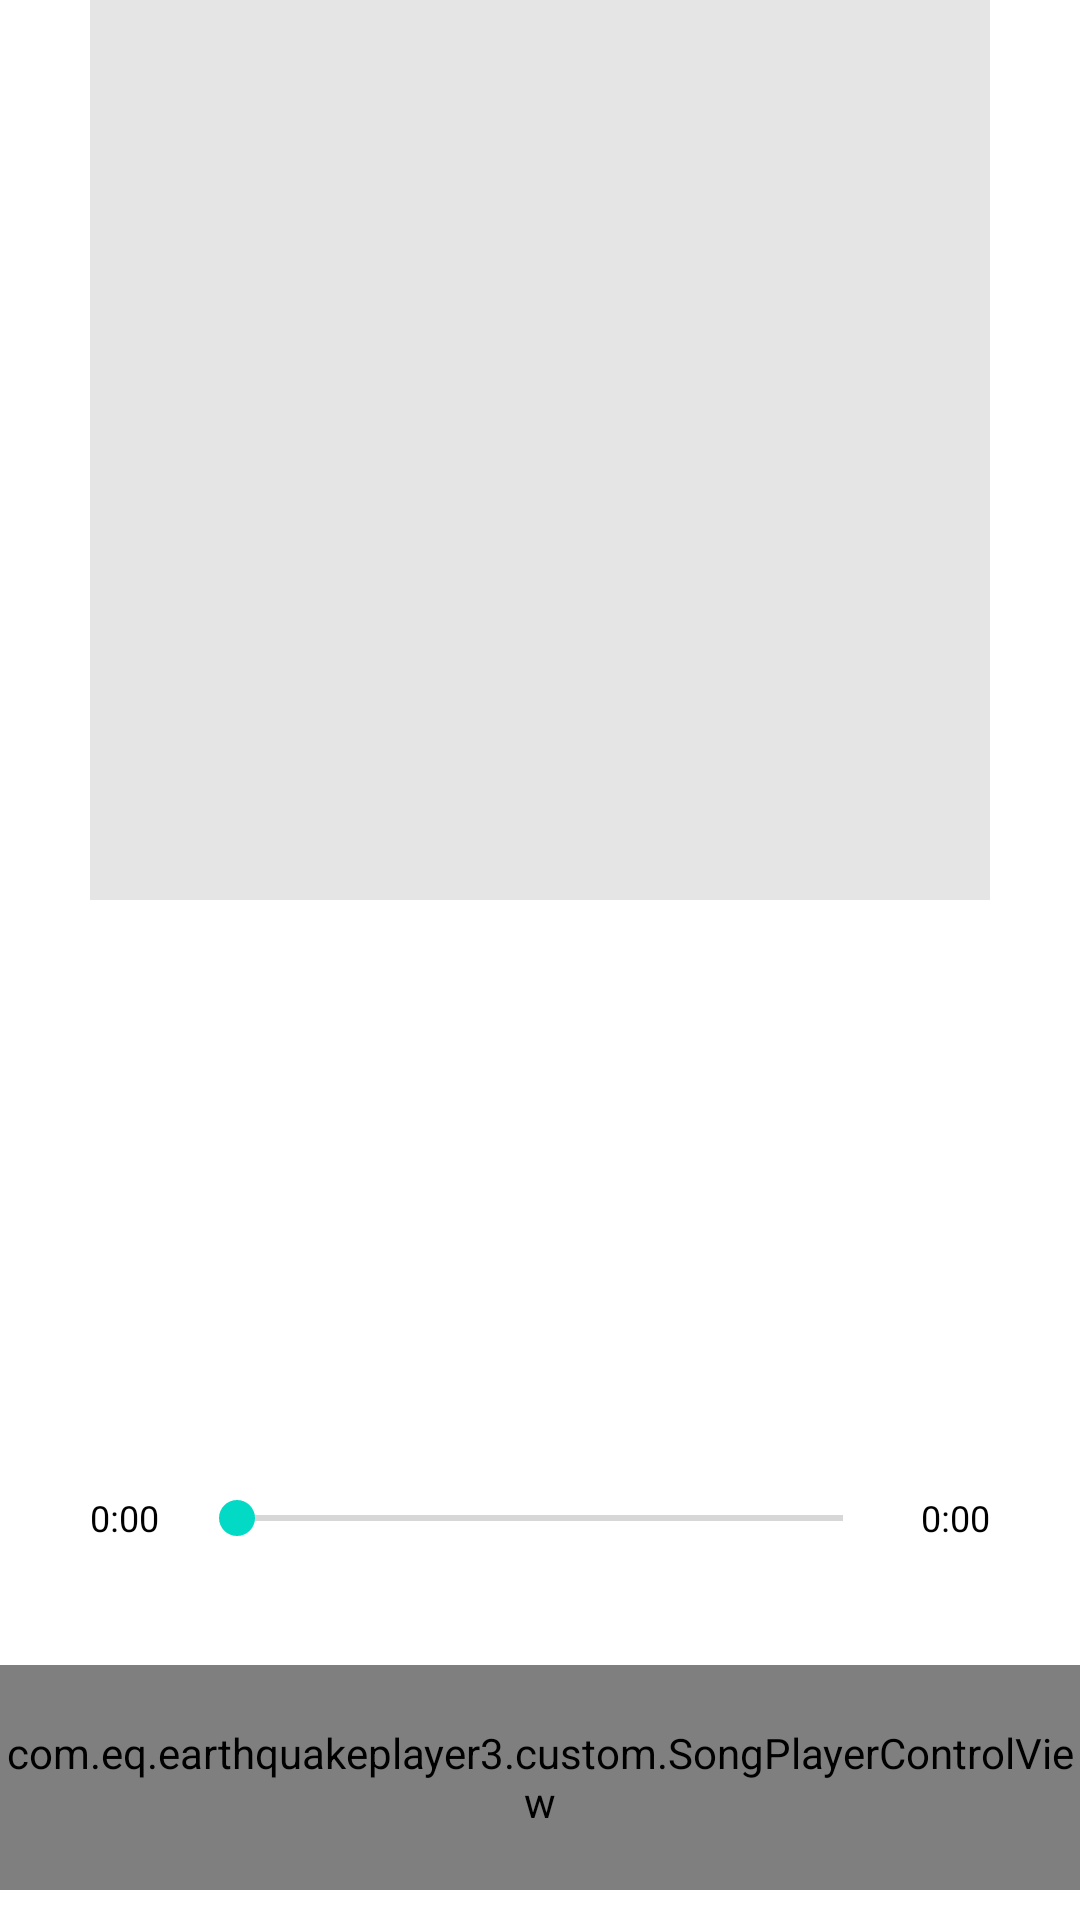

Produce the Android XML layout that renders to this screen, including the resource entries it uses.
<!-- AndroidManifest.xml: application theme Theme.EarthQuakePlayer3 -->
<!-- res/layout/song_player_layout.xml -->
<?xml version="1.0" encoding="utf-8"?>
<LinearLayout xmlns:android="http://schemas.android.com/apk/res/android"
    xmlns:app="http://schemas.android.com/apk/res-auto"
    android:layout_width="match_parent"
    android:layout_height="match_parent"
    android:background="@color/white"
    android:orientation="vertical">

    <androidx.constraintlayout.widget.ConstraintLayout
        android:layout_width="match_parent"
        android:layout_height="wrap_content"
        android:layout_marginBottom="30dp"
        android:layout_marginEnd="30dp"
        android:layout_marginStart="30dp">

        <RelativeLayout
            android:layout_width="0dp"
            android:layout_height="0dp"
            app:layout_constraintBottom_toBottomOf="parent"
            app:layout_constraintDimensionRatio="1:1"
            app:layout_constraintLeft_toLeftOf="parent"
            app:layout_constraintRight_toRightOf="parent"
            app:layout_constraintTop_toTopOf="parent">

            <ImageView
                android:id="@+id/iv_thumb_default"
                android:layout_width="match_parent"
                android:layout_height="match_parent"
                android:layout_gravity="center"
                android:background="@color/black_10"
                android:scaleType="centerInside" />

            <ImageView
                android:id="@+id/iv_thumb"
                android:layout_width="match_parent"
                android:layout_height="match_parent"
                android:layout_gravity="center"
                android:scaleType="centerCrop" />
        </RelativeLayout>
    </androidx.constraintlayout.widget.ConstraintLayout>

    <TextView
        android:id="@+id/song_name_tv"
        android:layout_width="wrap_content"
        android:layout_height="wrap_content"
        android:layout_gravity="center"
        android:layout_marginLeft="40dp"
        android:layout_marginRight="40dp"
        android:layout_marginTop="10dp"
        android:ellipsize="end"
        android:maxLines="2"
        android:textColor="@color/black"
        android:textSize="20dp" />

    <TextView
        android:id="@+id/artist_name_tv"
        android:layout_width="wrap_content"
        android:layout_height="wrap_content"
        android:layout_gravity="center"
        android:layout_marginLeft="40dp"
        android:layout_marginRight="40dp"
        android:layout_marginTop="10dp"
        android:textColor="@color/black"
        android:textSize="15dp" />

    <View
        android:layout_width="match_parent"
        android:layout_height="0dp"
        android:layout_weight="1" />

    <LinearLayout
        android:layout_width="match_parent"
        android:layout_height="wrap_content"
        android:layout_marginBottom="40dp"
        android:gravity="center"
        android:orientation="horizontal">

        <TextView
            android:id="@+id/update_time_tv"
            android:layout_width="wrap_content"
            android:layout_height="wrap_content"
            android:layout_marginStart="30dp"
            android:text="0:00"
            android:textColor="@color/black"
            android:textSize="12dp" />

        <SeekBar
            android:id="@+id/seek_bar"
            android:layout_width="0dp"
            android:layout_height="wrap_content"
            android:layout_marginLeft="10dp"
            android:layout_marginRight="10dp"
            android:layout_weight="1"
            android:background="@null" />

        <TextView
            android:id="@+id/total_time_tv"
            android:layout_width="wrap_content"
            android:layout_height="wrap_content"
            android:layout_marginEnd="30dp"
            android:text="0:00"
            android:textColor="@color/black"
            android:textSize="12dp" />
    </LinearLayout>

    <com.eq.earthquakeplayer3.custom.SongPlayerControlView
        android:id="@+id/control_view"
        android:layout_width="match_parent"
        android:layout_height="75dp"
        android:layout_marginBottom="10dp" />
</LinearLayout>
<!-- resources referenced by this layout -->
<resources>
  <color name="black">#000000</color>
  <color name="black_10">#1a000000</color>
  <color name="white">#ffffff</color>
  <style name="Theme.EarthQuakePlayer3" parent="Theme.MaterialComponents.DayNight.DarkActionBar">
          
          <item name="colorPrimary">@color/purple_500</item>
          <item name="colorPrimaryVariant">@color/purple_700</item>
          <item name="colorOnPrimary">@color/white</item>
          
          <item name="colorSecondary">@color/teal_200</item>
          <item name="colorSecondaryVariant">@color/teal_700</item>
          <item name="colorOnSecondary">@color/black</item>
          
          <item name="android:statusBarColor" tools:targetApi="l">?attr/colorPrimaryVariant</item>
          
      </style>
  <color name="purple_500">#FF6200EE</color>
  <color name="purple_700">#FF3700B3</color>
  <color name="teal_200">#FF03DAC5</color>
  <color name="teal_700">#FF018786</color>
</resources>
